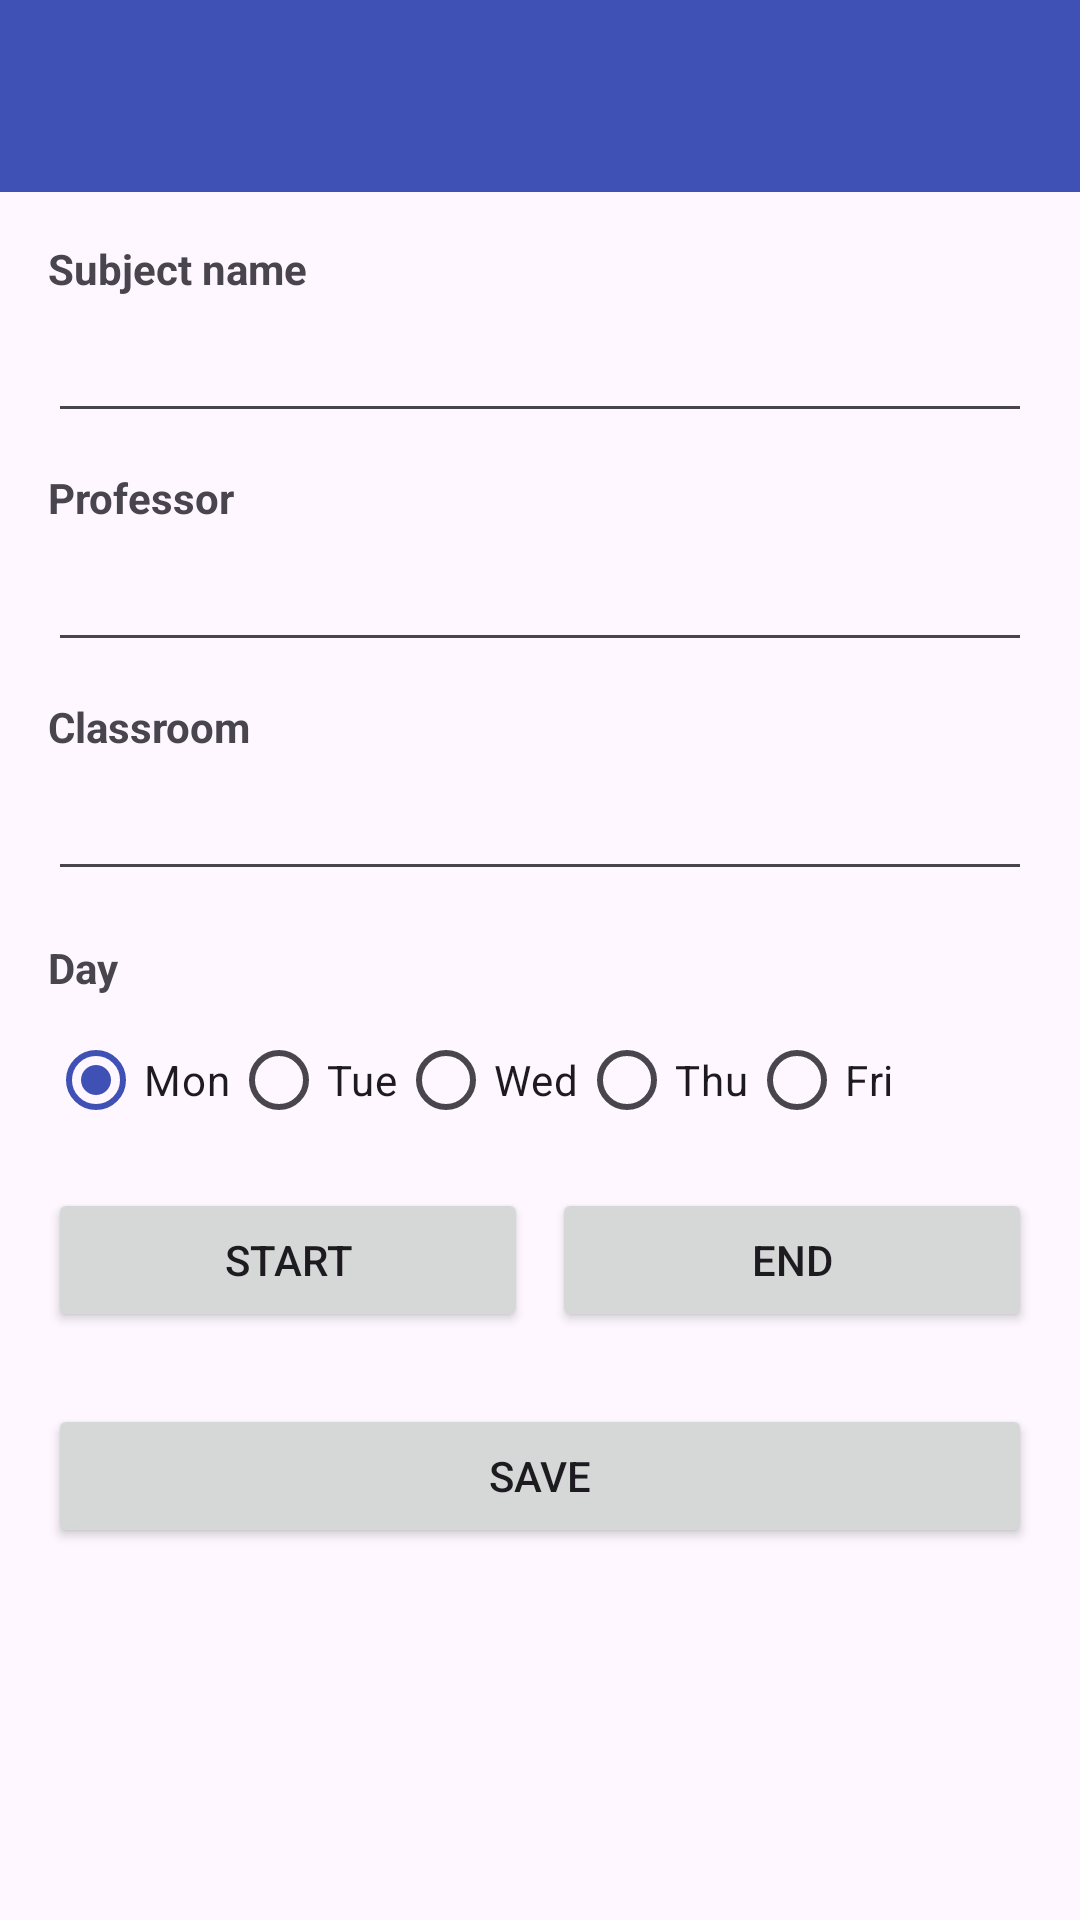

Write the Android layout XML for this screen, with the resource values it uses.
<!-- AndroidManifest.xml: application theme Theme.HansungTimetable -->
<!-- res/layout/activity_subject_edit.xml -->
<?xml version="1.0" encoding="utf-8"?>
<LinearLayout xmlns:android="http://schemas.android.com/apk/res/android"
    android:layout_width="match_parent"
    android:layout_height="match_parent"
    android:orientation="vertical">

    <androidx.appcompat.widget.Toolbar
        android:id="@+id/toolbar"
        android:layout_width="match_parent"
        android:layout_height="?attr/actionBarSize"
        android:background="@color/primary"
        android:theme="@style/ThemeOverlay.AppCompat.Dark.ActionBar" />

    <ScrollView
        android:layout_width="match_parent"
        android:layout_height="0dp"
        android:layout_weight="1"
        android:fillViewport="true"
        android:scrollbars="vertical">

        <LinearLayout
            android:layout_width="match_parent"
            android:layout_height="wrap_content"
            android:orientation="vertical"
            android:padding="16dp">

            <TextView
                android:layout_width="wrap_content"
                android:layout_height="wrap_content"
                android:text="@string/hint_subject_name"
                android:textStyle="bold" />

            <EditText
                android:id="@+id/etName"
                style="@style/AppEditText"
                android:layout_width="match_parent"
                android:layout_height="wrap_content"
                android:layout_marginTop="4dp"
                android:inputType="text" />

            <TextView
                android:layout_width="wrap_content"
                android:layout_height="wrap_content"
                android:layout_marginTop="12dp"
                android:text="@string/hint_professor"
                android:textStyle="bold" />

            <EditText
                android:id="@+id/etProfessor"
                style="@style/AppEditText"
                android:layout_width="match_parent"
                android:layout_height="wrap_content"
                android:layout_marginTop="4dp"
                android:inputType="text" />

            <TextView
                android:layout_width="wrap_content"
                android:layout_height="wrap_content"
                android:layout_marginTop="12dp"
                android:text="@string/hint_room"
                android:textStyle="bold" />

            <EditText
                android:id="@+id/etRoom"
                style="@style/AppEditText"
                android:layout_width="match_parent"
                android:layout_height="wrap_content"
                android:layout_marginTop="4dp"
                android:inputType="text" />

            <TextView
                android:layout_width="wrap_content"
                android:layout_height="wrap_content"
                android:layout_marginTop="16dp"
                android:text="@string/label_day"
                android:textStyle="bold" />

            <RadioGroup
                android:id="@+id/rgDay"
                android:layout_width="match_parent"
                android:layout_height="wrap_content"
                android:layout_marginTop="4dp"
                android:orientation="horizontal">

                <RadioButton
                    android:id="@+id/rbMon"
                    android:layout_width="wrap_content"
                    android:layout_height="wrap_content"
                    android:checked="true"
                    android:text="@string/day_mon" />

                <RadioButton
                    android:id="@+id/rbTue"
                    android:layout_width="wrap_content"
                    android:layout_height="wrap_content"
                    android:text="@string/day_tue" />

                <RadioButton
                    android:id="@+id/rbWed"
                    android:layout_width="wrap_content"
                    android:layout_height="wrap_content"
                    android:text="@string/day_wed" />

                <RadioButton
                    android:id="@+id/rbThu"
                    android:layout_width="wrap_content"
                    android:layout_height="wrap_content"
                    android:text="@string/day_thu" />

                <RadioButton
                    android:id="@+id/rbFri"
                    android:layout_width="wrap_content"
                    android:layout_height="wrap_content"
                    android:text="@string/day_fri" />
            </RadioGroup>

            <LinearLayout
                android:layout_width="match_parent"
                android:layout_height="wrap_content"
                android:layout_marginTop="12dp"
                android:orientation="horizontal">

                <Button
                    android:id="@+id/btnStartTime"
                    android:layout_width="0dp"
                    android:layout_height="wrap_content"
                    android:layout_marginEnd="8dp"
                    android:layout_weight="1"
                    android:text="@string/label_start_time" />

                <Button
                    android:id="@+id/btnEndTime"
                    android:layout_width="0dp"
                    android:layout_height="wrap_content"
                    android:layout_weight="1"
                    android:text="@string/label_end_time" />
            </LinearLayout>

            <LinearLayout
                android:layout_width="match_parent"
                android:layout_height="wrap_content"
                android:layout_marginTop="24dp"
                android:orientation="horizontal">

                <Button
                    android:id="@+id/btnDelete"
                    android:layout_width="0dp"
                    android:layout_height="wrap_content"
                    android:layout_marginEnd="8dp"
                    android:layout_weight="1"
                    android:text="@string/action_delete"
                    android:visibility="gone" />

                <Button
                    android:id="@+id/btnSave"
                    android:layout_width="0dp"
                    android:layout_height="wrap_content"
                    android:layout_weight="1"
                    android:text="@string/action_save" />
            </LinearLayout>

        </LinearLayout>
    </ScrollView>

</LinearLayout>
<!-- resources referenced by this layout -->
<resources>
  <color name="primary">#3F51B5</color>
  <string name="action_delete">Delete</string>
  <string name="action_save">Save</string>
  <string name="day_fri">Fri</string>
  <string name="day_mon">Mon</string>
  <string name="day_thu">Thu</string>
  <string name="day_tue">Tue</string>
  <string name="day_wed">Wed</string>
  <string name="hint_professor">Professor</string>
  <string name="hint_room">Classroom</string>
  <string name="hint_subject_name">Subject name</string>
  <string name="label_day">Day</string>
  <string name="label_end_time">End</string>
  <string name="label_start_time">Start</string>
  <style name="AppEditText">
          <item name="android:privateImeOptions">disableToolbar=true</item>
      </style>
  <style name="Theme.HansungTimetable" parent="Base.Theme.HansungTimetable" />
  <style name="Base.Theme.HansungTimetable" parent="Theme.Material3.DayNight.NoActionBar">
          <item name="colorPrimary">@color/primary</item>
          <item name="colorPrimaryDark">@color/primary_dark</item>
          <item name="colorAccent">@color/accent</item>
          <item name="android:windowSoftInputMode">adjustResize</item>
      </style>
  <color name="primary_dark">#303F9F</color>
  <color name="accent">#FF9800</color>
</resources>
